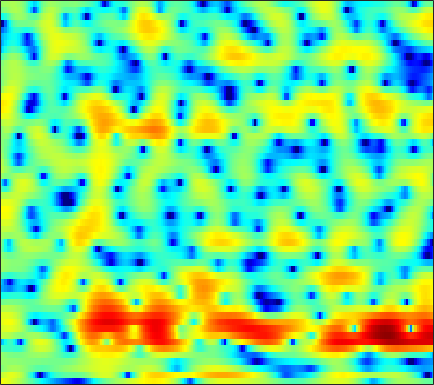

The data file committed next to this chart (first rows):
4.8358, 4.6429, 4.3651, 4.0564, 3.789, 3.4122, 2.9759, 2.6221, 2.1009, 1.5285, 0.90825, 0.407, -0.30038, -1.0427, -1.6078, -2.3547, -3.1385, -3.7242, -4.4975, -5.2672, -6.0198, -6.5699, -7.2943, -8.0113
2.307, 2.867, 3.426, 3.783, 3.928, 3.952, 3.793, 3.553, 3.064, 2.379, 1.471, 0.6359, -0.7402, -2.45, -4.05, -6.779, -10.64, -15.04, -23.51, -16.6, -11.33, -8.925, -6.702, -5.151
-0.2844, 0.2224, 0.7648, 1.158, 1.361, 1.518, 1.551, 1.498, 1.337, 1.085, 0.7508, 0.458, 0.0332, -0.4143, -0.7449, -1.151, -1.484, -1.665, -1.79, -1.804, -1.711, -1.583, -1.365, -1.1
0.7157, 0.6979, 0.6789, 0.6515, 0.6347, 0.5991, 0.5531, 0.5111, 0.4442, 0.3737, 0.2851, 0.2224, 0.1328, 0.04152, -0.03313, -0.1228, -0.2124, -0.2678, -0.3197, -0.376, -0.4231, -0.4642, -0.5056, -0.5515
0.9591, 0.6235, 0.2541, -0.03114, -0.1855, -0.3185, -0.3922, -0.3924, -0.3359, -0.2253, -0.06674, 0.08439, 0.3037, 0.5138, 0.6595, 0.8279, 0.944, 0.9958, 1.019, 0.957, 0.8322, 0.6894, 0.4338, 0.09616
-2.056, -2.621, -2.85, -2.858, -2.843, -2.931, -3.131, -3.286, -3.338, -2.985, -2.233, -1.466, -0.4006, 0.6478, 1.334, 2.074, 2.616, 2.91, 3.114, 3.125, 2.988, 2.759, 2.321, 1.69
-8.705, -7.066, -4.418, -2.967, -2.639, -3.093, -4.611, -6.743, -11.66, -15.3, -8.355, -4.6, -1.417, 0.7015, 1.848, 2.966, 3.684, 4.01, 4.178, 4.116, 3.813, 3.436, 2.735, 1.8
2.539, 2.308, 2.13, 1.96, 1.8, 1.494, 1.065, 0.7527, 0.3523, 0.1696, 0.1517, 0.3559, 0.6875, 1.036, 1.187, 1.313, 1.264, 1.186, 0.8835, 0.4667, -0.08688, -0.6095, -1.446, -2.399
3.025, 3.475, 3.842, 4.016, 4.026, 3.867, 3.564, 3.237, 2.685, 2.025, 1.223, 0.5333, -0.516, -1.529, -2.258, -3.07, -3.733, -4.147, -4.683, -5.349, -6.337, -7.434, -8.976, -10.63
3.594, 4.142, 4.605, 4.804, 4.808, 4.602, 4.17, 3.698, 2.825, 1.69, 0.1243, -1.377, -3.968, -7.652, -11.69, -21.7, -18.02, -12.87, -9.754, -8.449, -8.23, -8.668, -9.82, -11.35
3.667, 3.771, 3.849, 3.828, 3.724, 3.457, 3.032, 2.615, 1.891, 0.9944, -0.01943, -0.9233, -2.278, -3.719, -4.642, -5.552, -5.845, -5.684, -5.255, -4.803, -4.443, -4.247, -4.052, -3.815
2.073, 2.113, 2.133, 2.101, 2.033, 1.874, 1.633, 1.422, 1.044, 0.6103, 0.1373, -0.2131, -0.6857, -1.08, -1.32, -1.518, -1.59, -1.575, -1.491, -1.319, -1.097, -0.9703, -0.8063, -0.686
-0.7729, -0.6018, -0.4319, -0.3124, -0.273, -0.267, -0.3331, -0.423, -0.5702, -0.7883, -1.056, -1.206, -1.353, -1.419, -1.407, -1.241, -0.9609, -0.679, -0.2402, 0.2103, 0.6397, 0.939, 1.29, 1.546
-4.879, -4.486, -4.15, -3.947, -3.812, -3.686, -3.623, -3.607, -3.682, -3.928, -4.366, -4.761, -5.314, -5.623, -5.531, -4.913, -3.8, -2.821, -1.488, -0.2466, 0.8411, 1.547, 2.327, 2.943
-8.643, -8.885, -9.657, -10.48, -10.69, -10.07, -8.744, -7.931, -7.278, -7.183, -7.866, -9.099, -12.06, -18.46, -36.84, -15.95, -9.579, -6.668, -3.812, -1.69, -0.01058, 1.06, 2.265, 3.248
-7.494, -8.673, -11.24, -15.16, -17.25, -14.19, -10.44, -8.485, -6.88, -6.185, -6.064, -6.276, -6.815, -7.338, -7.48, -7.025, -6.071, -5.2, -3.954, -2.679, -1.342, -0.313, 1.036, 2.312
-1.916, -2.321, -2.876, -3.298, -3.452, -3.399, -3.068, -2.804, -2.452, -2.239, -2.248, -2.364, -2.67, -3.164, -3.599, -4.344, -5.306, -6.203, -7.462, -8.105, -7.055, -5.293, -2.676, -0.332
1.071, 0.8491, 0.5745, 0.3405, 0.2196, 0.1128, 0.0485, 0.0002099, -0.06716, -0.1628, -0.376, -0.6121, -1.077, -1.716, -2.356, -3.516, -5.112, -6.713, -9.509, -12.29, -11.14, -8.305, -4.863, -2.2
1.386, 1.124, 0.811, 0.5746, 0.4367, 0.3228, 0.2651, 0.263, 0.2316, 0.1708, 0.07151, -0.06577, -0.3207, -0.6816, -1.031, -1.567, -2.152, -2.583, -3.05, -3.249, -3.087, -2.729, -2.037, -1.226
0.6856, 0.1476, -0.4525, -0.8418, -0.9543, -0.8687, -0.5919, -0.313, 0.06729, 0.3769, 0.6048, 0.7117, 0.7557, 0.7007, 0.6105, 0.4502, 0.2453, 0.08851, -0.09849, -0.2521, -0.3659, -0.4197, -0.4688, -0.5166
-0.5305, -2.111, -4.496, -6.315, -6.234, -4.486, -2.439, -1.165, 0.1699, 1.114, 1.724, 2.018, 2.235, 2.315, 2.307, 2.238, 2.129, 2.035, 1.892, 1.708, 1.447, 1.166, 0.6387, -0.1352
0.1179, -1.647, -4.733, -7.702, -7.444, -4.455, -1.732, -0.2612, 1.064, 1.873, 2.269, 2.348, 2.247, 1.989, 1.752, 1.471, 1.327, 1.323, 1.416, 1.55, 1.617, 1.55, 1.212, 0.5051
1.773, 1.5, 1.091, 0.816, 0.7572, 0.879, 1.08, 1.206, 1.24, 0.9998, 0.461, -0.1593, -1.317, -2.857, -4.206, -5.931, -6.71, -6.212, -4.656, -2.987, -1.612, -0.8299, -0.1175, 0.2727
2.35, 2.558, 2.656, 2.603, 2.485, 2.218, 1.829, 1.431, 0.74, -0.1874, -1.403, -2.534, -4.434, -6.932, -9.39, -14, -17.84, -14.74, -9.889, -6.591, -4.282, -2.981, -1.639, -0.6481
3.321, 3.54, 3.645, 3.537, 3.324, 2.861, 2.2, 1.551, 0.4741, -0.8219, -2.333, -3.563, -5.255, -6.797, -7.73, -8.469, -8.465, -7.975, -6.85, -5.492, -4.146, -3.237, -2.193, -1.354
4.665, 4.784, 4.78, 4.583, 4.293, 3.713, 2.88, 2.07, 0.706, -1.013, -3.172, -5.126, -8.174, -11.36, -12.71, -11.74, -9.506, -7.925, -6.168, -4.772, -3.699, -3.067, -2.464, -2.075
5.095, 5.181, 5.159, 4.975, 4.72, 4.201, 3.445, 2.72, 1.489, -0.1058, -2.153, -4.062, -7.204, -10.73, -12.23, -10.76, -8.153, -6.569, -5.006, -3.969, -3.36, -3.148, -3.154, -3.483
3.957, 4.052, 4.099, 4.049, 3.95, 3.716, 3.35, 2.97, 2.318, 1.481, 0.5029, -0.2877, -1.32, -2.19, -2.637, -2.924, -2.92, -2.828, -2.722, -2.739, -2.951, -3.291, -4.013, -5.132
1.783, 1.758, 1.808, 1.999, 2.2, 2.486, 2.725, 2.808, 2.799, 2.636, 2.337, 2.041, 1.58, 1.079, 0.7071, 0.2318, -0.2256, -0.567, -1.041, -1.572, -2.212, -2.789, -3.767, -5.061
-2.112, -3.2, -3.639, -2.497, -1.176, 0.4802, 1.763, 2.478, 3.119, 3.47, 3.556, 3.477, 3.199, 2.764, 2.337, 1.666, 0.9076, 0.3039, -0.482, -1.197, -1.806, -2.203, -2.732, -3.317
-4.408, -8.393, -11.67, -6.364, -3.194, -0.3826, 1.436, 2.383, 3.233, 3.713, 3.898, 3.86, 3.585, 3.037, 2.432, 1.333, -0.1042, -1.394, -3.254, -4.759, -5.105, -4.585, -3.474, -2.483
1.288, 0.5451, -0.03646, -0.08527, 0.1532, 0.6089, 1.091, 1.399, 1.743, 1.981, 2.107, 2.097, 1.907, 1.434, 0.8567, -0.3118, -2.111, -4.06, -8.055, -15.36, -15.15, -9.495, -5.155, -2.574
2.764, 2.09, 1.215, 0.3743, -0.2377, -1.001, -1.664, -2.029, -2.25, -2.104, -1.706, -1.343, -0.9296, -0.6875, -0.6693, -0.8942, -1.385, -1.891, -2.605, -3.034, -2.866, -2.333, -1.329, -0.2638
2.368, 1.525, 0.2341, -1.284, -2.631, -4.8, -7.548, -9.851, -11.99, -10.57, -7.717, -5.848, -3.916, -2.509, -1.739, -1.002, -0.5115, -0.247, 0.03327, 0.2995, 0.6097, 0.8824, 1.294, 1.707
1.457, 0.6173, -0.7039, -2.313, -3.753, -6.045, -8.931, -11.39, -13.75, -12.14, -9.009, -6.963, -4.745, -3.023, -1.988, -0.8748, -0.01835, 0.4976, 1.055, 1.484, 1.819, 2.022, 2.24, 2.402
0.6818, 0.06492, -0.9091, -2.063, -3.021, -4.348, -5.563, -6.27, -6.717, -6.481, -5.642, -4.742, -3.415, -2.118, -1.219, -0.1678, 0.6894, 1.2, 1.716, 2.07, 2.283, 2.364, 2.378, 2.318
0.3026, 0.05021, -0.5395, -1.441, -2.321, -3.798, -5.422, -6.589, -7.464, -7.08, -5.608, -4.248, -2.468, -0.9183, 0.06716, 1.129, 1.929, 2.346, 2.682, 2.79, 2.698, 2.519, 2.174, 1.751
0.1877, 0.5815, 0.5988, 0.01313, -0.8707, -2.744, -5.803, -9.614, -20.63, -13.87, -6.811, -3.827, -1.144, 0.7381, 1.78, 2.778, 3.394, 3.639, 3.681, 3.382, 2.736, 2.027, 0.8418, -0.4938
-0.04386, 0.9962, 1.688, 1.733, 1.409, 0.6094, -0.5108, -1.326, -2.016, -1.929, -1.141, -0.3403, 0.7257, 1.661, 2.22, 2.774, 3.062, 3.106, 2.877, 2.258, 1.146, -0.1149, -2.62, -6.745
1.737, 2.321, 2.77, 2.851, 2.706, 2.306, 1.712, 1.242, 0.6216, 0.1294, -0.2026, -0.3496, -0.375, -0.2721, -0.1429, 0.09928, 0.3291, 0.4009, 0.332, 0.02598, -0.609, -1.323, -2.617, -4.173
4.297, 4.329, 4.221, 3.934, 3.579, 2.913, 2.038, 1.25, 0.004533, -1.369, -2.825, -3.857, -4.936, -5.409, -5.3, -4.718, -3.908, -3.295, -2.602, -2.11, -1.834, -1.771, -1.834, -1.963
5.849, 5.664, 5.314, 4.793, 4.257, 3.298, 2.037, 0.8285, -1.18, -3.795, -7.257, -10.69, -16.9, -19.54, -15.89, -12.09, -9.373, -7.695, -5.793, -4.292, -3.165, -2.557, -2.008, -1.727
5.946, 5.887, 5.707, 5.319, 4.861, 3.974, 2.727, 1.515, -0.5152, -3.132, -6.408, -9.273, -13.31, -16.2, -17.19, -16.97, -14.41, -11.61, -8.287, -5.729, -3.915, -2.961, -2.191, -1.937
4.011, 4.548, 5.006, 5.144, 5.027, 4.584, 3.782, 2.953, 1.547, -0.2239, -2.335, -4.14, -6.891, -10.12, -13.06, -16.33, -13.84, -10.51, -6.998, -4.592, -2.967, -2.155, -1.586, -1.549
0.3907, 1.74, 2.939, 3.638, 3.889, 3.915, 3.623, 3.218, 2.45, 1.47, 0.3268, -0.6024, -1.872, -3.057, -3.739, -4.217, -4.109, -3.7, -2.952, -2.166, -1.543, -1.254, -1.11, -1.272
-0.615, 0.3856, 1.429, 2.146, 2.494, 2.718, 2.717, 2.581, 2.238, 1.766, 1.197, 0.7428, 0.1491, -0.3807, -0.7002, -0.9923, -1.115, -1.113, -1.041, -0.937, -0.8752, -0.8996, -1.054, -1.38
-0.1026, 0.441, 1.087, 1.6, 1.881, 2.111, 2.177, 2.13, 1.961, 1.679, 1.323, 1.03, 0.6456, 0.3004, 0.07788, -0.1437, -0.2737, -0.3241, -0.3422, -0.3691, -0.4423, -0.5457, -0.8083, -1.236
0.1779, 0.6252, 1.163, 1.604, 1.85, 2.058, 2.107, 2.046, 1.846, 1.519, 1.106, 0.7601, 0.2872, -0.1339, -0.3752, -0.5609, -0.5817, -0.4985, -0.2999, -0.07766, 0.08206, 0.117, 0.003896, -0.3412
-0.2683, 0.3172, 1.01, 1.545, 1.846, 2.075, 2.098, 1.974, 1.62, 1.07, 0.3222, -0.3462, -1.352, -2.365, -2.976, -3.352, -3.051, -2.433, -1.384, -0.3126, 0.5789, 1.063, 1.448, 1.501
-2.921, -1.903, -0.7493, 0.1153, 0.5771, 0.8997, 0.9169, 0.7417, 0.2086, -0.6312, -1.825, -2.985, -4.992, -7.88, -11.06, -16.49, -12.72, -8.368, -4.315, -1.546, 0.4228, 1.502, 2.52, 3.11
-8.037, -6.129, -4.246, -2.93, -2.306, -1.865, -1.868, -2.143, -2.841, -3.932, -5.301, -6.462, -8.064, -9.645, -10.66, -11.13, -9.525, -7.386, -4.426, -1.87, 0.1457, 1.356, 2.579, 3.431
-9.537, -7.96, -6.287, -5.111, -4.52, -4.104, -4.17, -4.593, -5.617, -7.303, -9.674, -11.81, -14.06, -13.41, -11.58, -8.962, -6.511, -4.809, -2.701, -0.8368, 0.7405, 1.728, 2.789, 3.572
-8.651, -7.966, -6.958, -5.995, -5.389, -4.857, -4.716, -4.929, -5.755, -7.261, -9.725, -12.31, -15.61, -13.64, -10.48, -6.999, -4.317, -2.693, -0.8524, 0.6376, 1.853, 2.582, 3.337, 3.845
-11.46, -11.01, -9.312, -7.255, -5.917, -4.583, -3.752, -3.401, -3.328, -3.575, -3.992, -4.265, -4.375, -3.943, -3.298, -2.172, -0.9337, 0.003123, 1.13, 2.116, 2.911, 3.36, 3.735, 3.846
-21.7, -19.47, -11.49, -7.246, -5.084, -3.1, -1.823, -1.217, -0.7216, -0.5315, -0.5046, -0.5356, -0.5517, -0.4696, -0.2979, 0.116, 0.6994, 1.228, 1.969, 2.676, 3.244, 3.533, 3.672, 3.475
-5.057, -4.721, -3.694, -2.333, -1.383, -0.3101, 0.4832, 0.8568, 1.093, 1.045, 0.7351, 0.3518, -0.2921, -1.014, -1.466, -1.708, -1.324, -0.6876, 0.4394, 1.533, 2.403, 2.849, 3.129, 3.003
-0.3792, -0.09797, 0.3472, 0.8341, 1.167, 1.536, 1.752, 1.798, 1.629, 1.182, 0.3685, -0.5373, -2.291, -4.939, -7.885, -13.21, -11.36, -7.215, -3.389, -0.9097, 0.697, 1.486, 2.089, 2.261
0.8409, 1.031, 1.263, 1.445, 1.567, 1.661, 1.639, 1.538, 1.256, 0.7622, 0.007531, -0.7715, -2.159, -3.959, -5.488, -7.03, -6.576, -5.149, -3.01, -1.297, -0.06727, 0.5482, 1.021, 1.166
